Run: headless pygame with SDL's dummy video driver; simulated clock (each Clock.tick advances the game by its frame time, no real sleeping); random seed 0; keys injected as events and as key.get_pressed() state; no mouse input.
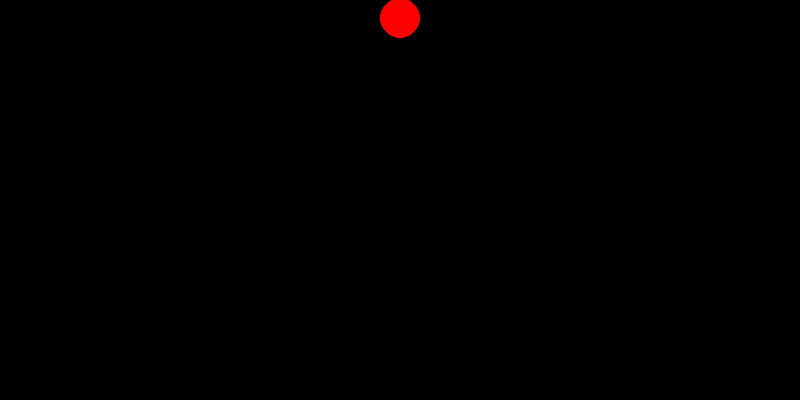
Frame 1 of 4 · flips 1–60 · no input
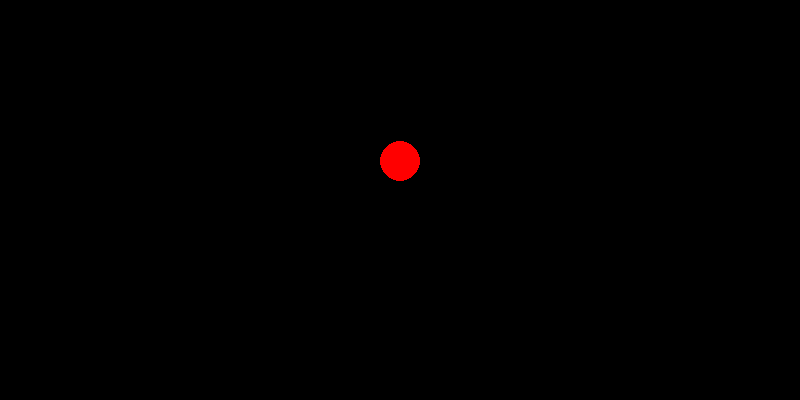
Frame 2 of 4 · flips 61–180 · tapped SPACE, RETURN · held RIGHT (→), D
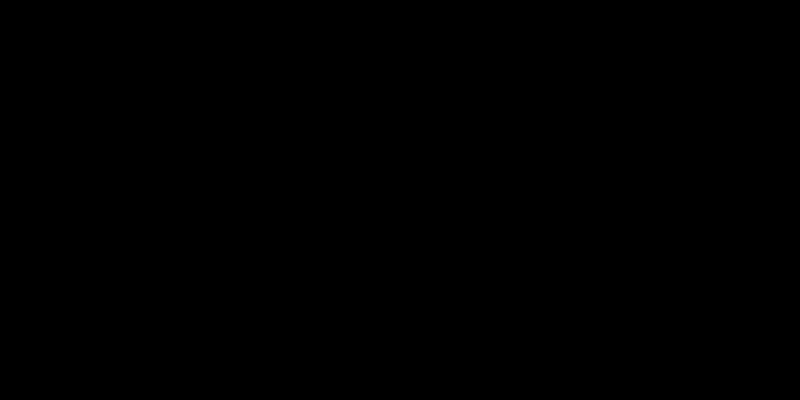
Frame 3 of 4 · flips 181–300 · held DOWN (↓), S
Frame 4 of 4 · flips 301–420 · held LEFT (←), A, UP (↑), W · screen unchanged from frame 3, image omitted

The pygame program that drew these frames:

import pygame
from sys import exit

y_pos = 0
flip_state = False
vel = 0
dt = 0.1
acc = 1

pygame.init()
screen = pygame.display.set_mode((800, 400))
pygame.display.set_caption("Simulator :)")
clock = pygame.time.Clock()

while True:
    screen.fill((0, 0, 0))
    for event in pygame.event.get():
        if event.type == pygame.QUIT:
            pygame.quit()
            exit()

    y_pos += vel * dt + 0.5 * acc * dt ** 2
    vel += acc * dt

    pygame.draw.circle(screen, (255, 0, 0), (400, y_pos), 20)
    print(vel)

    pygame.display.update()
    clock.tick(120)
